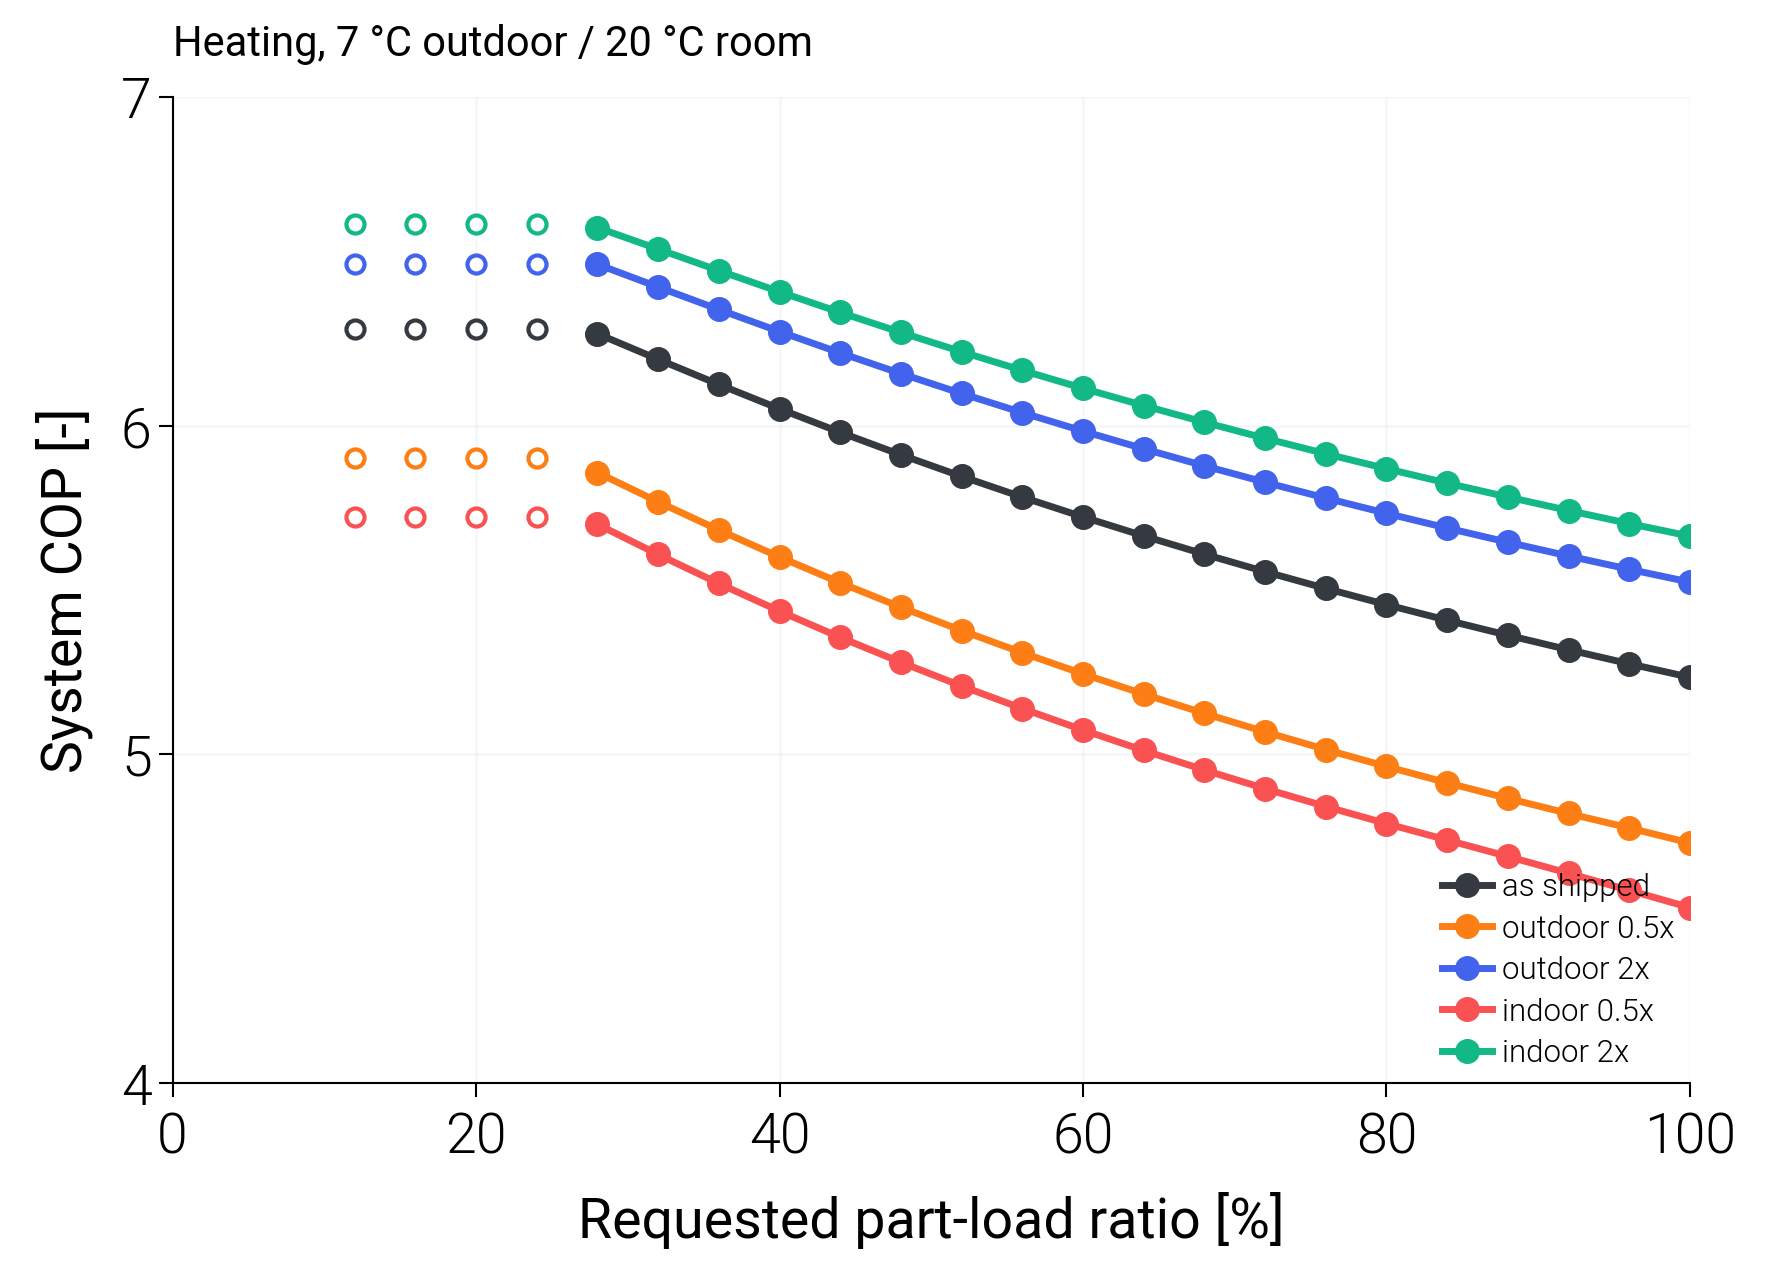

The table this chart was drawn from, first rows:
variant, scale_ou, scale_iu, duty, plr_request, capacity_clamped, failure_reason, cop_sys, approach_evap_K, approach_cond_K, pr
joint_1, 1.0, 1.0, heating, 1.0, , none, 5.234, 7.136, 8.919, 2.315
joint_1, 1.0, 1.0, heating, 0.96, , none, 5.276, 7.027, 8.769, 2.298
joint_1, 1.0, 1.0, heating, 0.92, , none, 5.318, 6.915, 8.614, 2.28
joint_1, 1.0, 1.0, heating, 0.88, , none, 5.362, 6.798, 8.454, 2.262
joint_1, 1.0, 1.0, heating, 0.84, , none, 5.408, 6.678, 8.29, 2.244
joint_1, 1.0, 1.0, heating, 0.8, , none, 5.455, 6.554, 8.12, 2.225
joint_1, 1.0, 1.0, heating, 0.76, , none, 5.504, 6.426, 7.945, 2.206
joint_1, 1.0, 1.0, heating, 0.72, , none, 5.556, 6.293, 7.764, 2.186
joint_1, 1.0, 1.0, heating, 0.68, , none, 5.609, 6.154, 7.576, 2.166
joint_1, 1.0, 1.0, heating, 0.64, , none, 5.664, 6.01, 7.382, 2.145
joint_1, 1.0, 1.0, heating, 0.6, , none, 5.722, 5.86, 7.179, 2.123
joint_1, 1.0, 1.0, heating, 0.56, , none, 5.782, 5.702, 6.968, 2.101
joint_1, 1.0, 1.0, heating, 0.52, , none, 5.845, 5.538, 6.747, 2.078
joint_1, 1.0, 1.0, heating, 0.48, , none, 5.911, 5.365, 6.516, 2.054
joint_1, 1.0, 1.0, heating, 0.44, , none, 5.98, 5.181, 6.273, 2.029
joint_1, 1.0, 1.0, heating, 0.4, , none, 6.051, 4.986, 6.016, 2.003
joint_1, 1.0, 1.0, heating, 0.36, , none, 6.125, 4.779, 5.742, 1.975
joint_1, 1.0, 1.0, heating, 0.32, , none, 6.201, 4.556, 5.451, 1.946
joint_1, 1.0, 1.0, heating, 0.28, , none, 6.279, 4.314, 5.136, 1.915
joint_1, 1.0, 1.0, heating, 0.24, min, none, 6.294, 4.358, 5.078, 1.915
joint_1, 1.0, 1.0, heating, 0.2, min, none, 6.294, 4.358, 5.078, 1.915
joint_1, 1.0, 1.0, heating, 0.16, min, none, 6.294, 4.358, 5.078, 1.915
joint_1, 1.0, 1.0, heating, 0.12, min, none, 6.294, 4.358, 5.078, 1.915
ou_0.5_iu_1, 0.5, 1.0, heating, 1.0, , none, 4.731, 10.19, 8.879, 2.553
ou_0.5_iu_1, 0.5, 1.0, heating, 0.96, , none, 4.776, 10.08, 8.739, 2.535
ou_0.5_iu_1, 0.5, 1.0, heating, 0.92, , none, 4.82, 9.914, 8.586, 2.511
ou_0.5_iu_1, 0.5, 1.0, heating, 0.88, , none, 4.866, 9.741, 8.429, 2.487
ou_0.5_iu_1, 0.5, 1.0, heating, 0.84, , none, 4.914, 9.563, 8.266, 2.462
ou_0.5_iu_1, 0.5, 1.0, heating, 0.8, , none, 4.963, 9.378, 8.099, 2.436
ou_0.5_iu_1, 0.5, 1.0, heating, 0.76, , none, 5.015, 9.186, 7.926, 2.41
ou_0.5_iu_1, 0.5, 1.0, heating, 0.72, , none, 5.068, 8.988, 7.747, 2.383
ou_0.5_iu_1, 0.5, 1.0, heating, 0.68, , none, 5.125, 8.78, 7.561, 2.356
ou_0.5_iu_1, 0.5, 1.0, heating, 0.64, , none, 5.183, 8.564, 7.368, 2.327
ou_0.5_iu_1, 0.5, 1.0, heating, 0.6, , none, 5.245, 8.339, 7.167, 2.298
ou_0.5_iu_1, 0.5, 1.0, heating, 0.56, , none, 5.309, 8.103, 6.958, 2.268
ou_0.5_iu_1, 0.5, 1.0, heating, 0.52, , none, 5.377, 7.855, 6.739, 2.237
ou_0.5_iu_1, 0.5, 1.0, heating, 0.48, , none, 5.447, 7.594, 6.509, 2.205
ou_0.5_iu_1, 0.5, 1.0, heating, 0.44, , none, 5.522, 7.318, 6.267, 2.171
ou_0.5_iu_1, 0.5, 1.0, heating, 0.4, , none, 5.6, 7.025, 6.011, 2.136
ou_0.5_iu_1, 0.5, 1.0, heating, 0.36, , none, 5.682, 6.713, 5.739, 2.1
ou_0.5_iu_1, 0.5, 1.0, heating, 0.32, , none, 5.768, 6.376, 5.447, 2.062
ou_0.5_iu_1, 0.5, 1.0, heating, 0.28, , none, 5.857, 6.012, 5.133, 2.021
ou_0.5_iu_1, 0.5, 1.0, heating, 0.24, min, none, 5.901, 5.965, 4.973, 2.009
ou_0.5_iu_1, 0.5, 1.0, heating, 0.2, min, none, 5.901, 5.965, 4.973, 2.009
ou_0.5_iu_1, 0.5, 1.0, heating, 0.16, min, none, 5.901, 5.965, 4.973, 2.009
ou_0.5_iu_1, 0.5, 1.0, heating, 0.12, min, none, 5.901, 5.965, 4.973, 2.009
ou_2_iu_1, 2.0, 1.0, heating, 1.0, , none, 5.524, 5.475, 8.93, 2.196
ou_2_iu_1, 2.0, 1.0, heating, 0.96, , none, 5.563, 5.399, 8.778, 2.182
ou_2_iu_1, 2.0, 1.0, heating, 0.92, , none, 5.603, 5.321, 8.622, 2.168
ou_2_iu_1, 2.0, 1.0, heating, 0.88, , none, 5.645, 5.24, 8.461, 2.153
ou_2_iu_1, 2.0, 1.0, heating, 0.84, , none, 5.688, 5.157, 8.296, 2.138
ou_2_iu_1, 2.0, 1.0, heating, 0.8, , none, 5.733, 5.071, 8.125, 2.123
ou_2_iu_1, 2.0, 1.0, heating, 0.76, , none, 5.779, 4.982, 7.949, 2.107
ou_2_iu_1, 2.0, 1.0, heating, 0.72, , none, 5.828, 4.889, 7.768, 2.091
ou_2_iu_1, 2.0, 1.0, heating, 0.68, , none, 5.877, 4.793, 7.579, 2.075
ou_2_iu_1, 2.0, 1.0, heating, 0.64, , none, 5.929, 4.692, 7.384, 2.057
ou_2_iu_1, 2.0, 1.0, heating, 0.6, , none, 5.983, 4.587, 7.18, 2.04
ou_2_iu_1, 2.0, 1.0, heating, 0.56, , none, 6.039, 4.476, 6.969, 2.021
ou_2_iu_1, 2.0, 1.0, heating, 0.52, , none, 6.098, 4.361, 6.748, 2.002
ou_2_iu_1, 2.0, 1.0, heating, 0.48, , none, 6.158, 4.239, 6.516, 1.982
... 55 more rows
